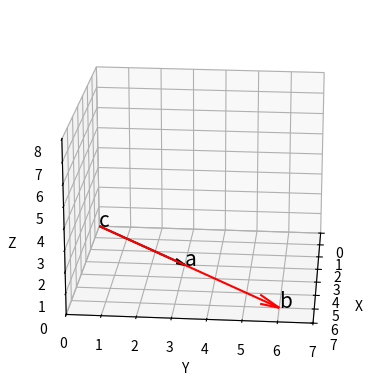

The matplotlib source for this figure:
import numpy as np
import matplotlib.pyplot as plt
from mpl_toolkits.mplot3d import Axes3D
a = np.array([3,3,0])
b = np.array([6,6,0])
# 외적 계산
c = np.cross(a,b)
fig = plt.figure()
ax = fig.add_subplot(1,1,1,projection='3d')
# 벡터 a를 그린다.
ax.quiver(0,0,0,a[0],a[1],a[2],color='black',arrow_length_ratio=0.1)
ax.text(a[0],a[1],a[2],'a',size=15)
# 벡터 b를 그린다.
ax.quiver(0,0,0,b[0],b[1],b[2],color='red',arrow_length_ratio=0.1)
ax.text(b[0],b[1],b[2],'b',size=15)
# 벡터 a와 b의 외적을 그린다.
ax.quiver(0,0,0,c[0],c[1],c[2],color='blue',arrow_length_ratio=0.1)
ax.text(c[0],c[1],c[2],'c',size=15)
ax.set_xlim(0,7)
ax.set_ylim(0,7)
ax.set_zlim(0,8)
ax.set_xlabel('X')
ax.set_ylabel('Y')
ax.set_zlabel('Z')
ax.view_init(elev=20, azim=5)
ax.grid()
ax.set_axisbelow(True)
ax.set_aspect('auto', adjustable='box')
plt.show()
